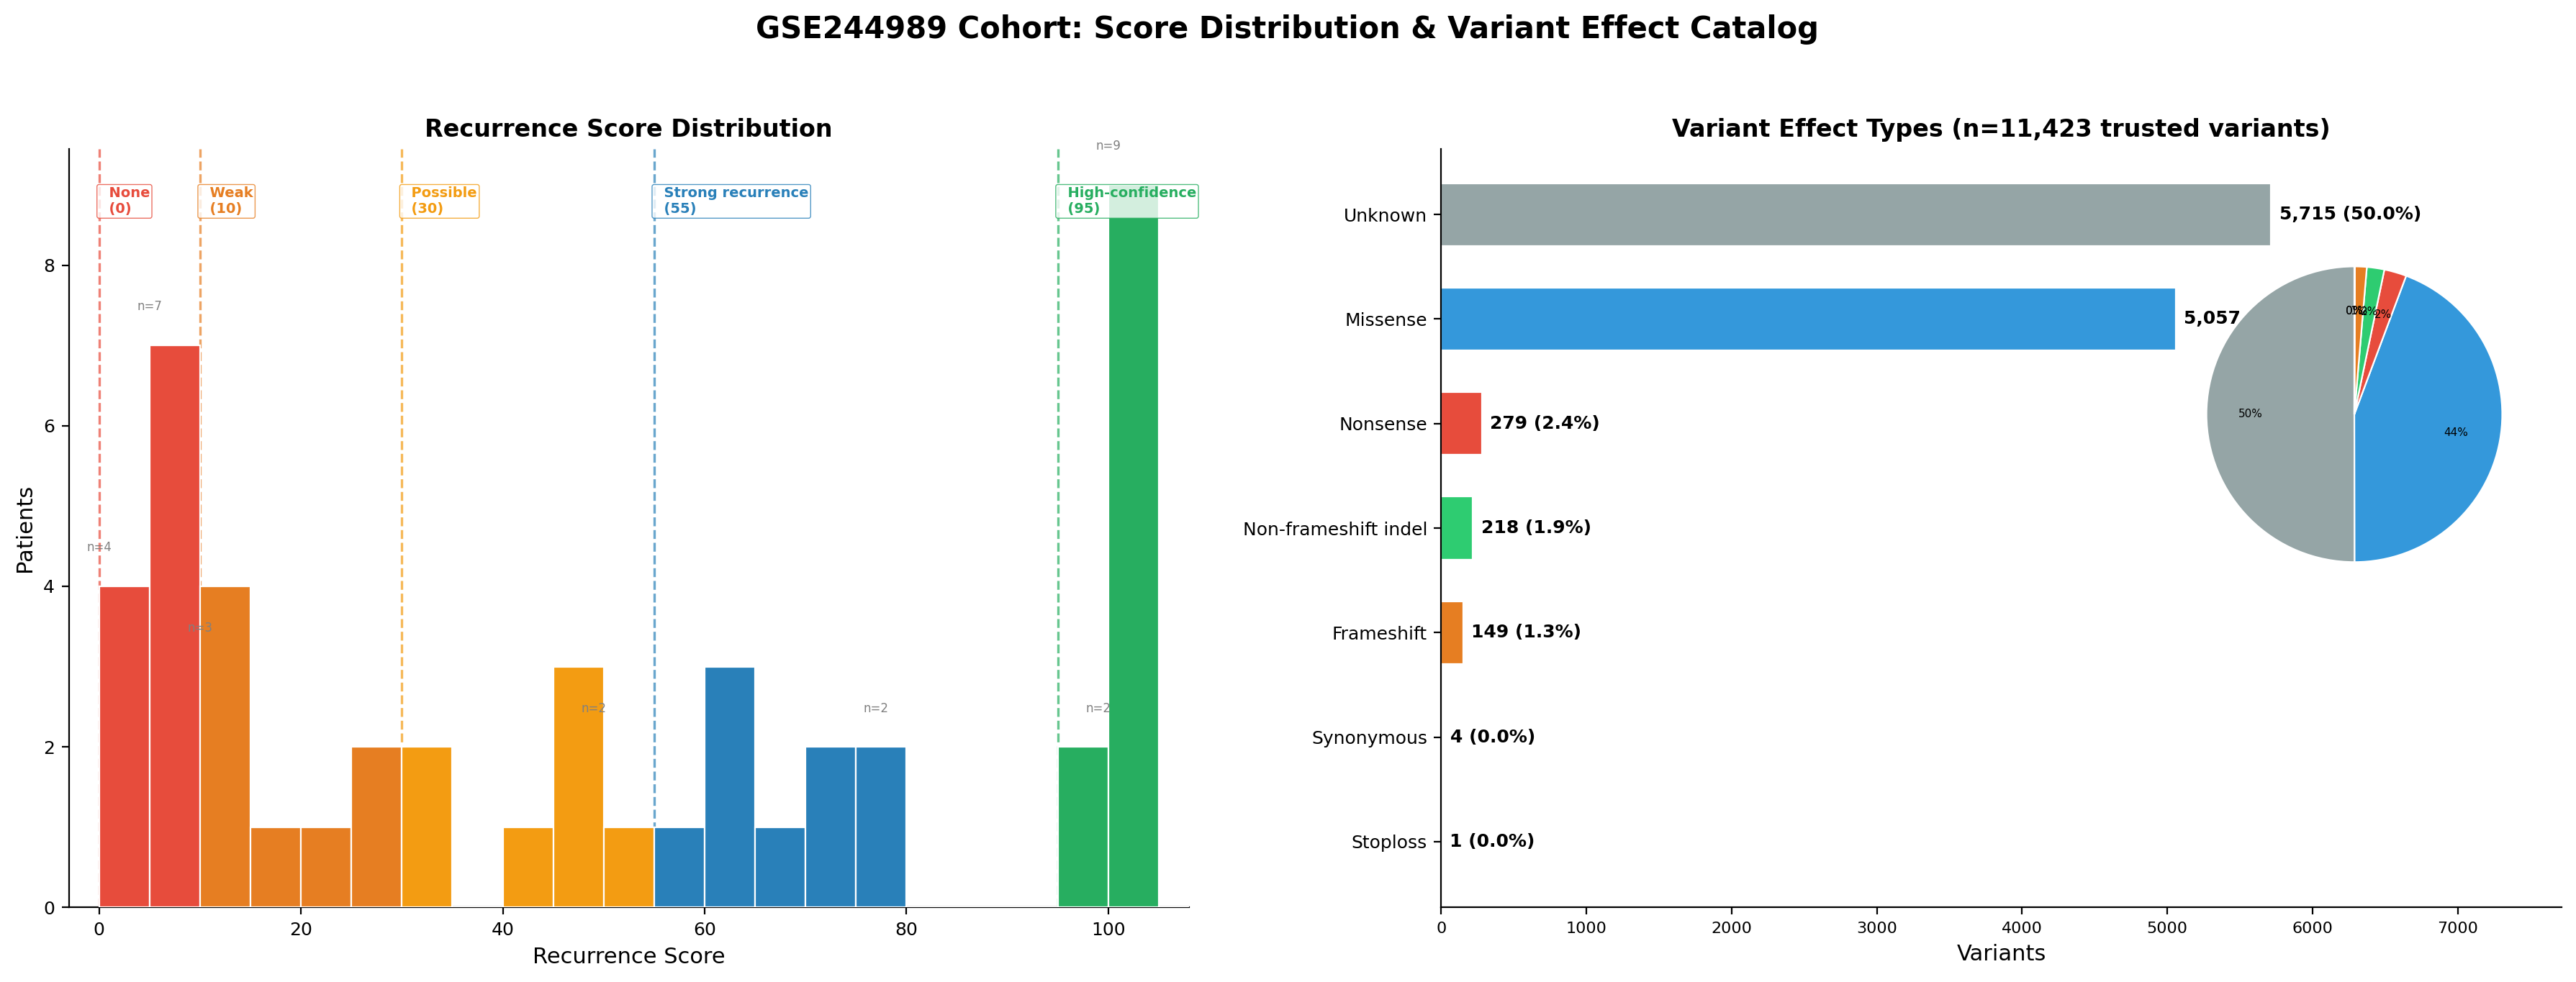

Python code for this plot:
import pandas as pd, numpy as np
import matplotlib
matplotlib.use("Agg")
import matplotlib.pyplot as plt
import matplotlib.patches as mpatches

cs = pd.read_csv("composite_scores.csv")
tv = pd.read_csv("trusted_variants.csv")

# ---------- Histogram of scores ----------
scores = cs["total"]

TIER_BOUNDS = [
    (95, "High-confidence", "#27ae60"),
    (55, "Strong recurrence", "#2980b9"),
    (30, "Possible", "#f39c12"),
    (10, "Weak", "#e67e22"),
    (0, "None", "#e74c3c"),
]

# ---------- Variant effect breakdown ----------
def parse_effect(e):
    if pd.isna(e):
        return "Unknown"
    e = str(e).strip()
    primary = e.split(",")[0].strip().lower()
    if primary in ("", "unknown"):
        return "Unknown"
    if primary == "missense":
        return "Missense"
    if primary == "nonsense":
        return "Nonsense"
    if primary.startswith("frameshift"):
        return "Frameshift"
    if primary.startswith("nonframeshift"):
        return "Non-frameshift indel"
    if primary == "synonymous":
        return "Synonymous"
    if primary == "stoploss":
        return "Stoploss"
    return primary.capitalize()

tv["effect_group"] = tv["Variant Effect"].apply(parse_effect)
effect_counts = tv["effect_group"].value_counts()
# Order by frequency descending
effect_order = effect_counts.index.tolist()

# ---------- Figure ----------
fig, axes = plt.subplots(1, 2, figsize=(18, 7))
fig.suptitle("GSE244989 Cohort: Score Distribution & Variant Effect Catalog", fontsize=15, fontweight="bold", y=0.97)

# --- Panel 1: Histogram with tier boundaries ---
ax = axes[0]

# Bin edges at 10-unit intervals
bins = np.arange(0, 111, 5)
n, bin_edges, patches = ax.hist(scores, bins=bins, edgecolor="white", linewidth=0.8, zorder=3)

# Color each bar by its bin's tier
for i, patch in enumerate(patches):
    bin_center = (bin_edges[i] + bin_edges[i+1]) / 2
    for bound, name, color in TIER_BOUNDS:
        if bin_center >= bound:
            patch.set_facecolor(color)
            break

# Tier boundary lines
for bound, name, color in TIER_BOUNDS:
    ax.axvline(x=bound, color=color, linestyle="--", linewidth=1.2, alpha=0.7)
    ax.text(bound, ax.get_ylim()[1]*0.95, f"  {name}\n  ({bound})",
            fontsize=7, color=color, ha="left", va="top", fontweight="bold",
            bbox=dict(boxstyle="round,pad=0.15", facecolor="white", alpha=0.8, edgecolor=color, linewidth=0.5))

# Annotate peaks
for i, (score, count) in enumerate(zip(*np.unique(scores.round(0).astype(int), return_counts=True))):
    if count >= 2:
        ax.annotate(f"n={count}", xy=(score, count), xytext=(score, count+0.4),
                    fontsize=6, ha="center", va="bottom", color="gray")

ax.set_xlabel("Recurrence Score", fontsize=11)
ax.set_ylabel("Patients", fontsize=11)
ax.set_title("Recurrence Score Distribution", fontsize=12, fontweight="bold")
ax.set_xlim(-3, 108)
ax.spines["top"].set_visible(False)
ax.spines["right"].set_visible(False)
ax.tick_params(labelsize=9)

# --- Panel 2: Variant effect types ---
ax = axes[1]

effect_colors = {
    "Missense": "#3498db",
    "Unknown": "#95a5a6",
    "Nonsense": "#e74c3c",
    "Frameshift": "#e67e22",
    "Non-frameshift indel": "#2ecc71",
    "Synonymous": "#f1c40f",
    "Stoploss": "#9b59b6",
}

colors_plot = [effect_colors.get(e, "#bdc3c7") for e in effect_order]
values = effect_counts.values
total = values.sum()

# Horizontal bar chart
bars = ax.barh(effect_order, values, color=colors_plot, edgecolor="white", linewidth=0.8, height=0.6)
for bar, v in zip(bars, values):
    pct = v / total * 100
    ax.text(bar.get_width() + total*0.005, bar.get_y() + bar.get_height()/2,
            f"{v:,} ({pct:.1f}%)", va="center", fontsize=9, fontweight="bold")

ax.set_xlabel("Variants", fontsize=11)
ax.set_title(f"Variant Effect Types (n={total:,} trusted variants)", fontsize=12, fontweight="bold")
ax.spines["top"].set_visible(False)
ax.spines["right"].set_visible(False)
ax.tick_params(axis="y", labelsize=9)
ax.tick_params(axis="x", labelsize=8)
ax.set_xlim(0, values.max() * 1.35)
ax.invert_yaxis()

# Inset pie for proportions
from matplotlib.patches import Wedge
inset_ax = ax.inset_axes([0.65, 0.35, 0.33, 0.6])
wedges, texts, autotexts = inset_ax.pie(
    values, labels=None, autopct="%1.0f%%",
    colors=colors_plot, startangle=90,
    wedgeprops={"edgecolor": "white", "linewidth": 0.8},
    textprops={"fontsize": 5.5},
    pctdistance=0.7,
)
# Only label the top 3 + group rest
for t in autotexts:
    t.set_fontsize(5.5)

plt.tight_layout(rect=[0, 0, 1, 0.94])
plt.savefig("figure_histogram_and_effects.png", dpi=200, bbox_inches="tight")
plt.close()
print("Saved figure_histogram_and_effects.png")
